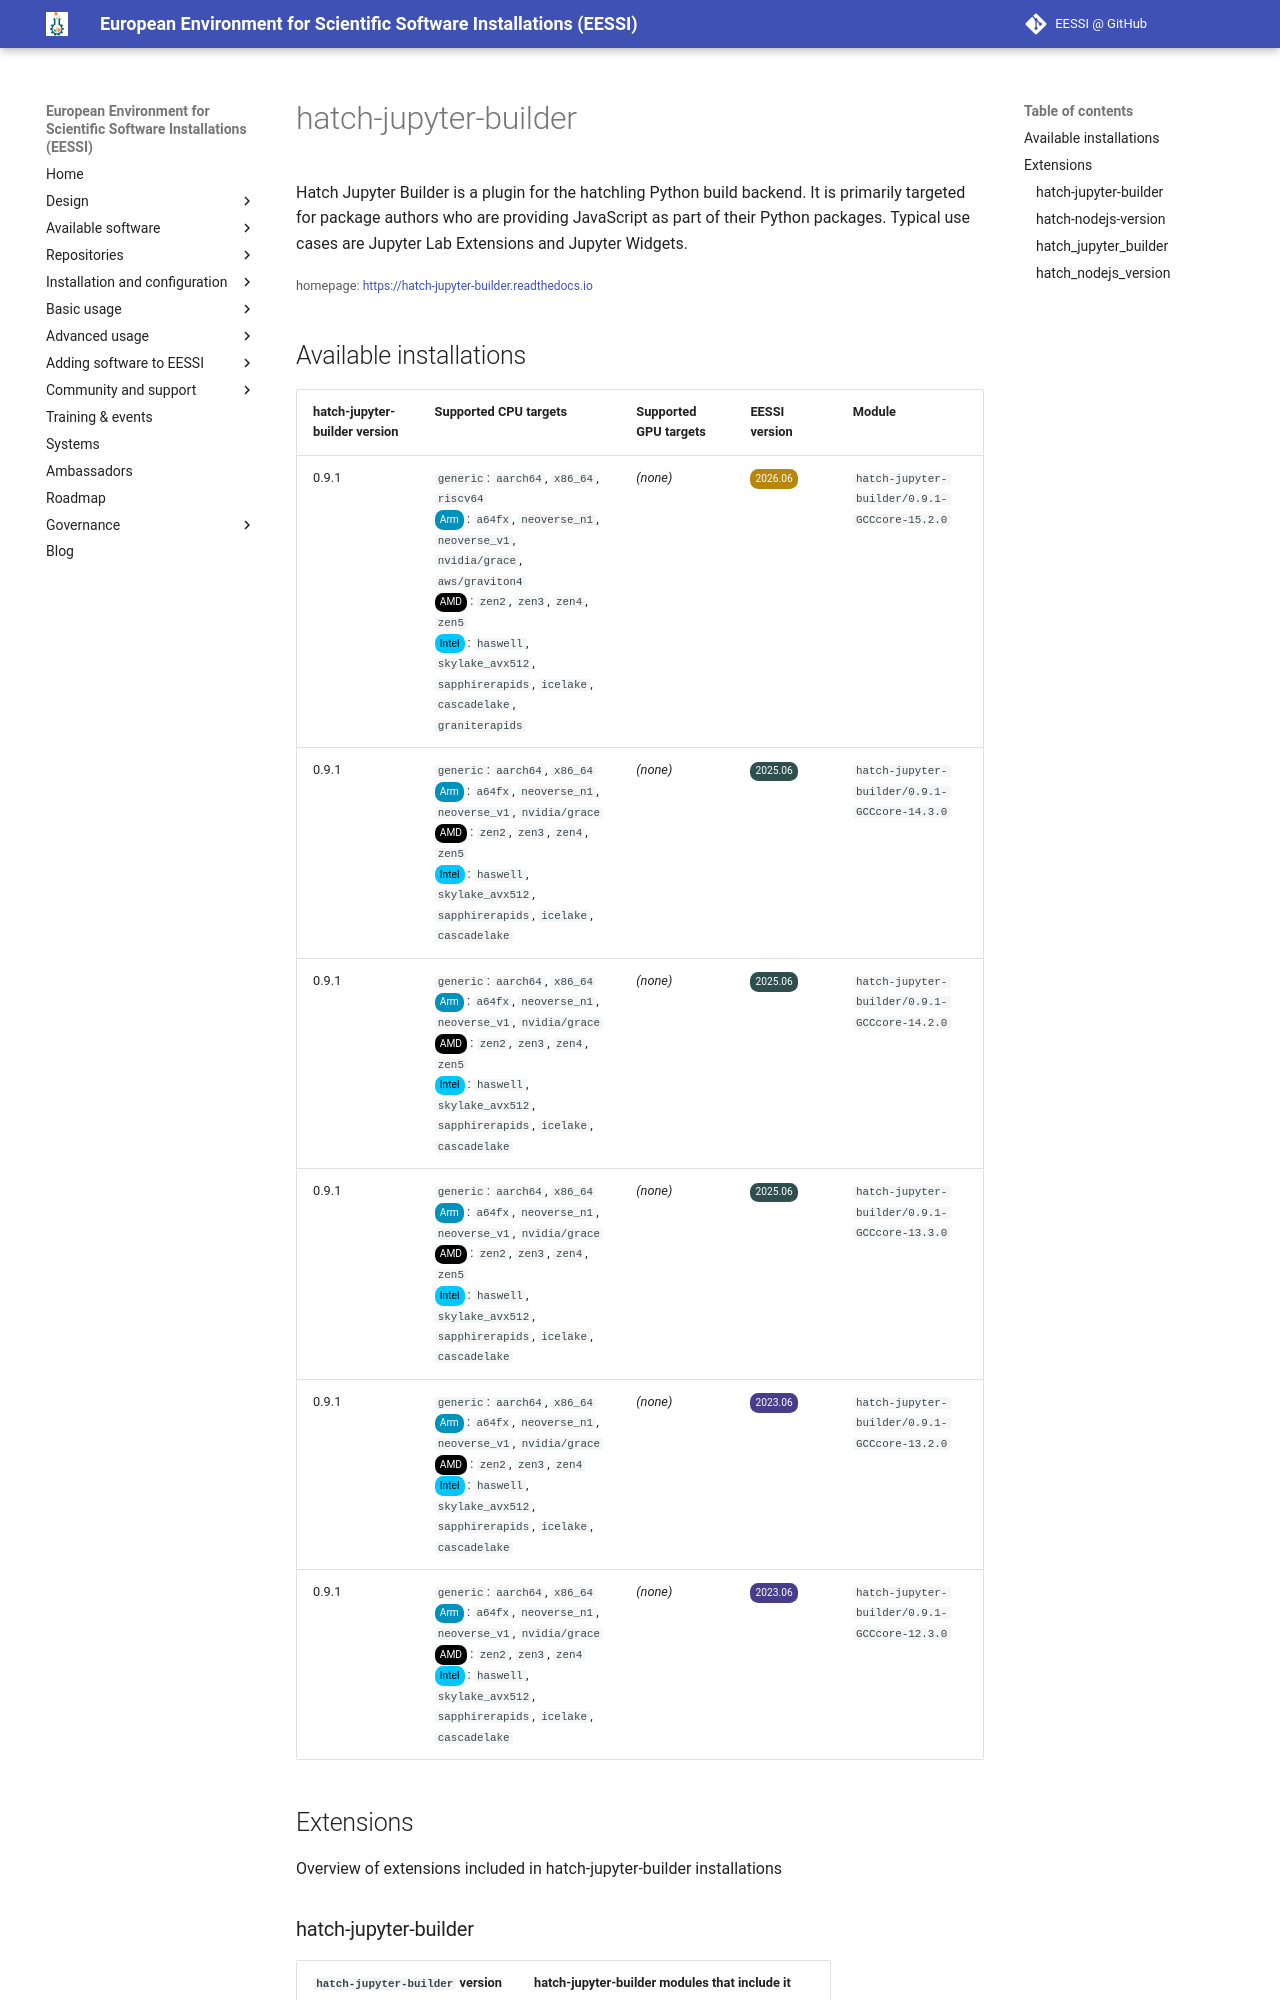

repository: EESSI/docs · page: available_software/detail/hatch-jupyter-builder/index.html · generator: mkdocs

---
json_ld:
  '@context': https://schema.org
  '@type': SoftwareApplication
  applicationCategory: DeveloperApplication
  description: 'Hatch Jupyter Builder is a plugin for the hatchling Python build backend.
    It is

    primarily targeted for package authors who are providing JavaScript as part of

    their Python packages.

    Typical use cases are Jupyter Lab Extensions and Jupyter Widgets.'
  license: Not confirmed
  name: hatch-jupyter-builder
  offers:
    '@type': Offer
    price: 0
  operatingSystem: LINUX
  review:
    '@type': Review
    author:
      '@type': Organization
      name: EESSI
    reviewBody: Application has been successfully made available on all architectures
      supported by EESSI
    reviewRating:
      '@type': Rating
      ratingValue: 5
  softwareRequirements: See https://www.eessi.io/docs/ for how to make EESSI available
    on your system
  softwareVersion: '[''0.9.1'']'
  url: https://hatch-jupyter-builder.readthedocs.io
---
# hatch-jupyter-builder


Hatch Jupyter Builder is a plugin for the hatchling Python build backend. It is
primarily targeted for package authors who are providing JavaScript as part of
their Python packages.
Typical use cases are Jupyter Lab Extensions and Jupyter Widgets.

<small>homepage: </small><span class="software-link">[https://hatch-jupyter-builder.readthedocs.io](https://hatch-jupyter-builder.readthedocs.io)</span>
